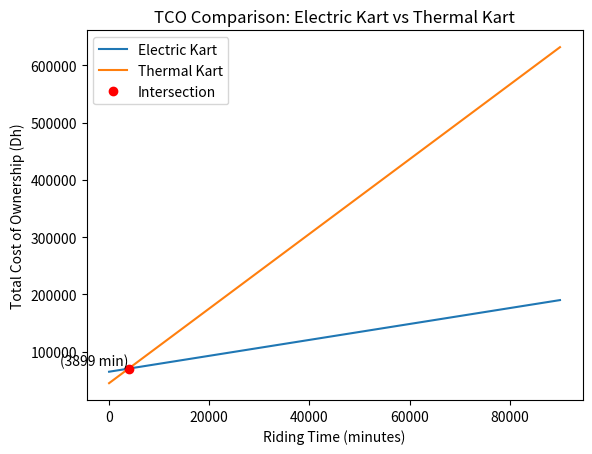

The matplotlib source for this figure:



import matplotlib.pyplot as plt
import numpy as np

electric_kart_price = 65000  # Price of an electric kart in Dh
thermal_kart_price = 45000   # Price of a thermal kart in Dh
#0.9 dh 1kWh 14 dh 1L essence
electric_kart_cost_per_minute = 1.39  # Cost per minute for riding an electric kart in Dh
thermal_kart_cost_per_minute = 6.52    # Cost per minute for riding a thermal kart in Dh
#vitesse moyenne 70km/h 8min ca donne 9,33km -> 12.44kWh 11,19 DH, 3.73 litre essence 52,22 DH
riding_time = range(1, 90000)  # Riding time in minutes, range from 1 to 30 minutes 474 HOUR


# Calculate the TCO for each riding time
electric_kart_tco = [electric_kart_price + electric_kart_cost_per_minute * t for t in riding_time]
thermal_kart_tco = [thermal_kart_price + thermal_kart_cost_per_minute * t for t in riding_time]

# Find the index of the intersection point
intersection_index = np.argmin(np.abs(np.array(electric_kart_tco) - np.array(thermal_kart_tco)))
intersection_time = riding_time[intersection_index]
intersection_tco = electric_kart_tco[intersection_index]

# Plot the TCO curve
plt.plot(riding_time, electric_kart_tco, label='Electric Kart')
plt.plot(riding_time, thermal_kart_tco, label='Thermal Kart')

# Mark the intersection point
plt.plot(intersection_time, intersection_tco, 'ro', label='Intersection')

# Add value text
plt.text(intersection_time, intersection_tco, f'({intersection_time} min)',
         verticalalignment='bottom', horizontalalignment='right')

# Add labels and title
plt.xlabel('Riding Time (minutes)')
plt.ylabel('Total Cost of Ownership (Dh)')
plt.title('TCO Comparison: Electric Kart vs Thermal Kart')

# Add a legend
plt.legend()

# Show the plot
plt.show()
# si on suppose qu'on va rouler 3 heures par jour , on aura .. jours pour avoir 
# une depense en kart electrique qui depasse celle du thermique 
# cette etude n'a pas tenu en compte les frais de maintenance continu du kart thermique
